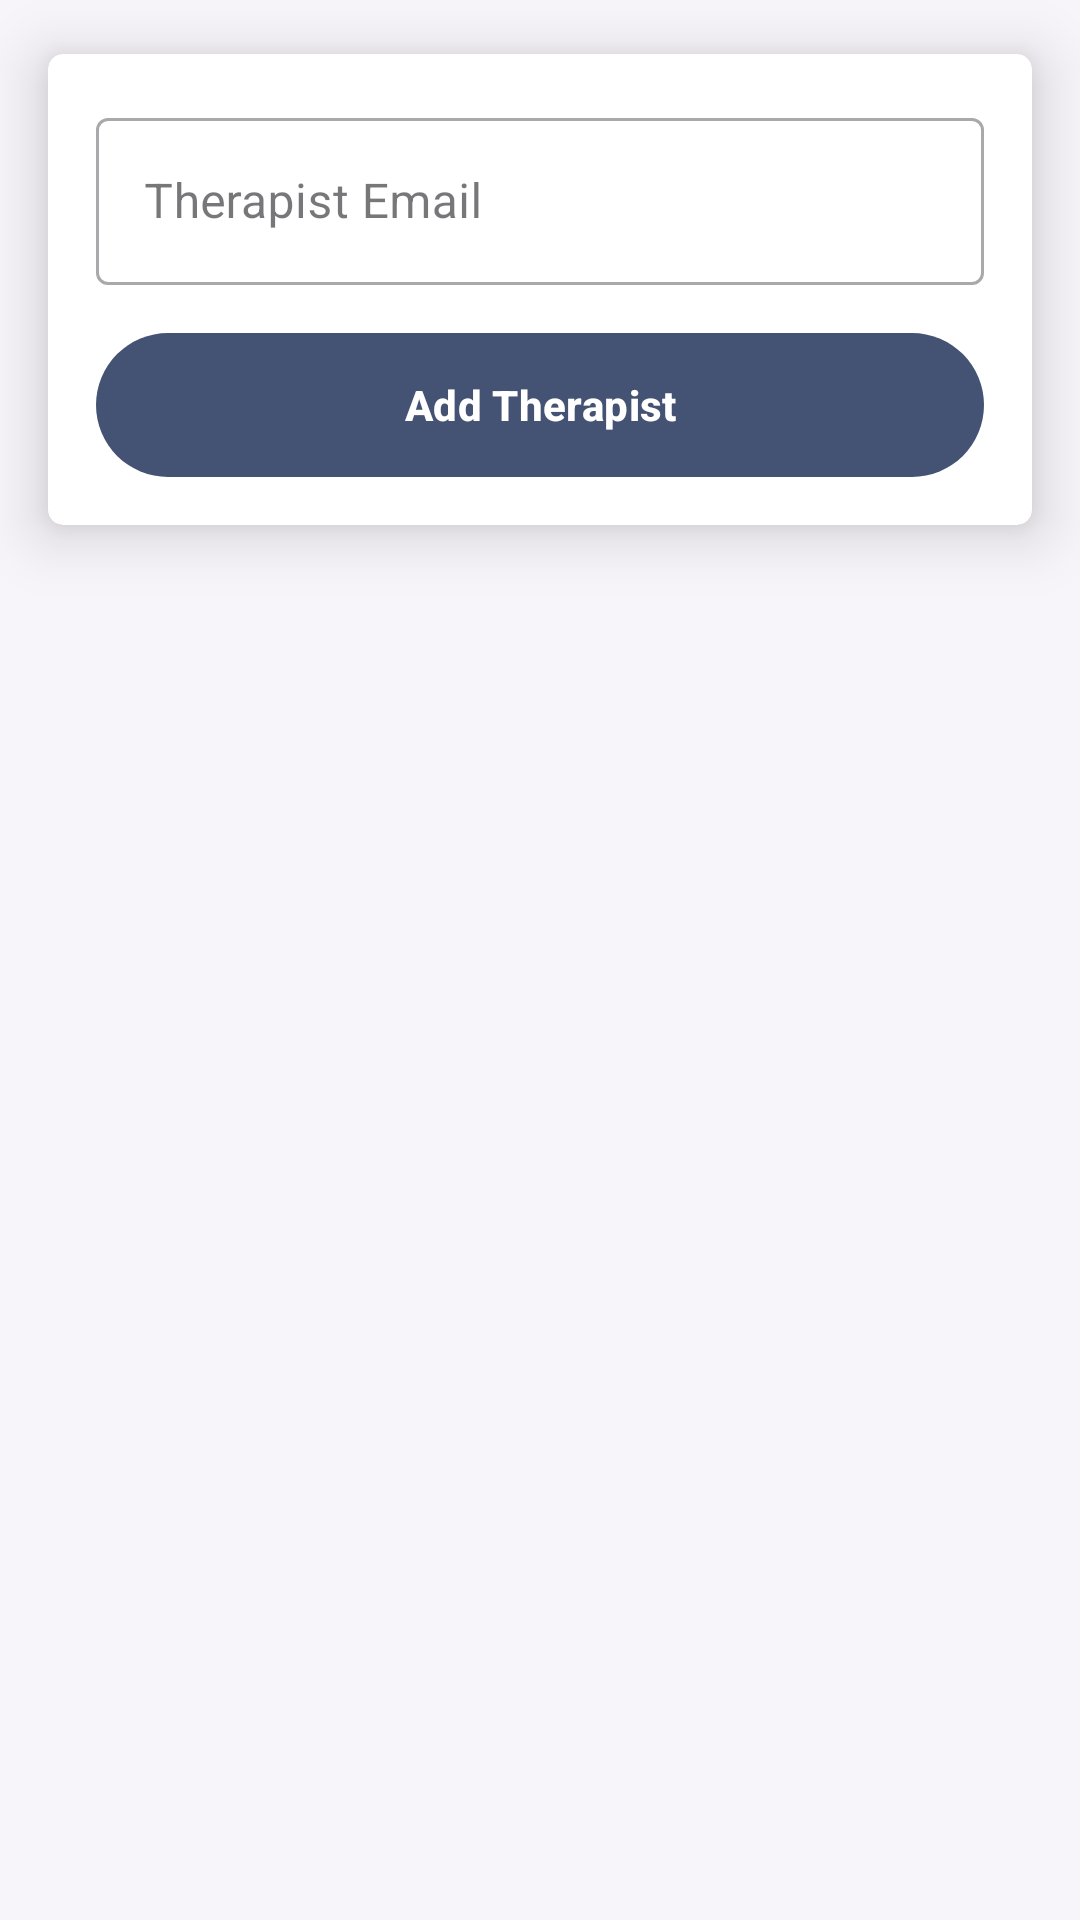

This screen was rendered from an Android layout file. Write that file and the resources it references.
<!-- AndroidManifest.xml: application theme AppTheme -->
<!-- res/layout/fragment_add_therapist.xml -->
<?xml version="1.0" encoding="utf-8"?>
<layout xmlns:android="http://schemas.android.com/apk/res/android" xmlns:app="http://schemas.android.com/apk/res-auto">
    <androidx.constraintlayout.widget.ConstraintLayout
        android:layout_width="match_parent" android:layout_height="match_parent"
        android:background="@color/clinicScreenBackground" android:fitsSystemWindows="true">
        <TextView
            style="@style/ErrorBanner"
            android:id="@+id/errorTextView"
            android:layout_width="0dp"
            android:layout_height="wrap_content"
            android:layout_marginStart="16dp"
            android:layout_marginTop="16dp"
            android:layout_marginEnd="16dp"
            android:includeFontPadding="false"
            android:visibility="gone"
            app:layout_constraintEnd_toEndOf="parent"
            app:layout_constraintStart_toStartOf="parent"
            app:layout_constraintTop_toTopOf="parent" />
        <com.google.android.material.card.MaterialCardView
            android:layout_width="match_parent" android:layout_height="wrap_content"
            android:layout_marginStart="16dp" android:layout_marginTop="18dp" android:layout_marginEnd="16dp"
            app:cardBackgroundColor="@color/clinicCardBackground" app:cardCornerRadius="@dimen/card_corner_radius" app:cardElevation="12dp"
            app:strokeColor="@android:color/transparent" app:strokeWidth="0dp"
            app:layout_constraintEnd_toEndOf="parent" app:layout_constraintStart_toStartOf="parent"
            app:layout_constraintTop_toBottomOf="@id/errorTextView">
            <LinearLayout
                android:layout_width="match_parent" android:layout_height="wrap_content"
                android:orientation="vertical" android:padding="16dp">
                <com.google.android.material.textfield.TextInputLayout
                    android:id="@+id/therapistEmailLayout" style="@style/Widget.MaterialComponents.TextInputLayout.OutlinedBox"
                    android:layout_width="match_parent" android:layout_height="wrap_content" android:hint="Therapist Email">
                    <com.google.android.material.textfield.TextInputEditText
                        android:id="@+id/therapistEmailEditText" android:layout_width="match_parent" android:layout_height="wrap_content"
                        android:inputType="textEmailAddress" />
                </com.google.android.material.textfield.TextInputLayout>
                <com.google.android.material.button.MaterialButton
                    android:id="@+id/addTherapistButton" android:layout_width="match_parent" android:layout_height="48dp"
                    android:layout_marginTop="16dp" android:background="@drawable/bg_primary_button" android:paddingHorizontal="20dp"
                    android:text="Add Therapist" android:textColor="@android:color/white" android:textStyle="bold"
                    app:backgroundTint="@null" />
            </LinearLayout>
        </com.google.android.material.card.MaterialCardView>
        <include
            android:id="@+id/loadingViewInclude" layout="@layout/view_loading" android:layout_width="match_parent" android:layout_height="match_parent"
            app:layout_constraintBottom_toBottomOf="parent" app:layout_constraintEnd_toEndOf="parent"
            app:layout_constraintStart_toStartOf="parent" app:layout_constraintTop_toTopOf="parent" />
    </androidx.constraintlayout.widget.ConstraintLayout>
</layout>
<!-- res/layout/view_loading.xml (included above) -->
<?xml version="1.0" encoding="utf-8"?>
<androidx.constraintlayout.widget.ConstraintLayout xmlns:android="http://schemas.android.com/apk/res/android"
    android:layout_width="match_parent"
    android:layout_height="match_parent">
    <LinearLayout
        android:id="@+id/loading_view"
        android:layout_width="match_parent"
        android:layout_height="match_parent"
        android:gravity="center"
        android:orientation="vertical"
        android:visibility="gone"
        android:background="#ccffffff"
        >

        <ProgressBar
            android:layout_width="wrap_content"
            android:layout_height="wrap_content" />
    </LinearLayout>
</androidx.constraintlayout.widget.ConstraintLayout>
<!-- resources referenced by this layout -->
<resources>
  <color name="clinicCardBackground">#FFFFFF</color>
  <color name="clinicScreenBackground">#F8F5FA</color>
  <dimen name="card_corner_radius">5dp</dimen>
  <!-- drawable bg_primary_button (drawable) -->
  <?xml version="1.0" encoding="utf-8"?>
  <shape xmlns:android="http://schemas.android.com/apk/res/android"
      android:shape="rectangle">
      <solid android:color="@color/slateIndigo" />
      <corners android:radius="24dp" />
  </shape>
  <style name="ErrorBanner" parent="">
          <item name="android:background">@drawable/bg_login_error</item>
          <item name="android:paddingStart">12dp</item>
          <item name="android:paddingEnd">12dp</item>
          <item name="android:paddingTop">10dp</item>
          <item name="android:paddingBottom">10dp</item>
          <item name="android:textColor">@color/offlineRed</item>
          <item name="android:textSize">13sp</item>
          <item name="android:textStyle">bold</item>
          <item name="android:fontFamily">sans-serif</item>
          <item name="android:gravity">start|center_vertical</item>
          <item name="android:layout_marginBottom">12dp</item>
      </style>
  <style name="AppTheme" parent="Theme.Material3.DayNight.NoActionBar">
          <item name="colorPrimary">@color/colorPrimary</item>
          <item name="colorPrimaryDark">@color/colorPrimaryDark</item>
          <item name="colorAccent">@color/colorAccent</item>
          <item name="android:statusBarColor">@color/slateIndigoDark</item>
          <item name="android:navigationBarColor">@android:color/white</item>
          <item name="android:windowBackground">@color/slateIndigo</item>
          <item name="android:windowLightStatusBar">false</item>
          <item name="android:windowDrawsSystemBarBackgrounds">true</item>
      </style>
  <color name="slateIndigo">#445373</color>
  <color name="offlineRed">#D7726B</color>
  <color name="colorPrimary">#445373</color>
  <color name="colorPrimaryDark">#35415A</color>
  <color name="colorAccent">#D81B60</color>
  <color name="slateIndigoDark">#3B4864</color>
</resources>
